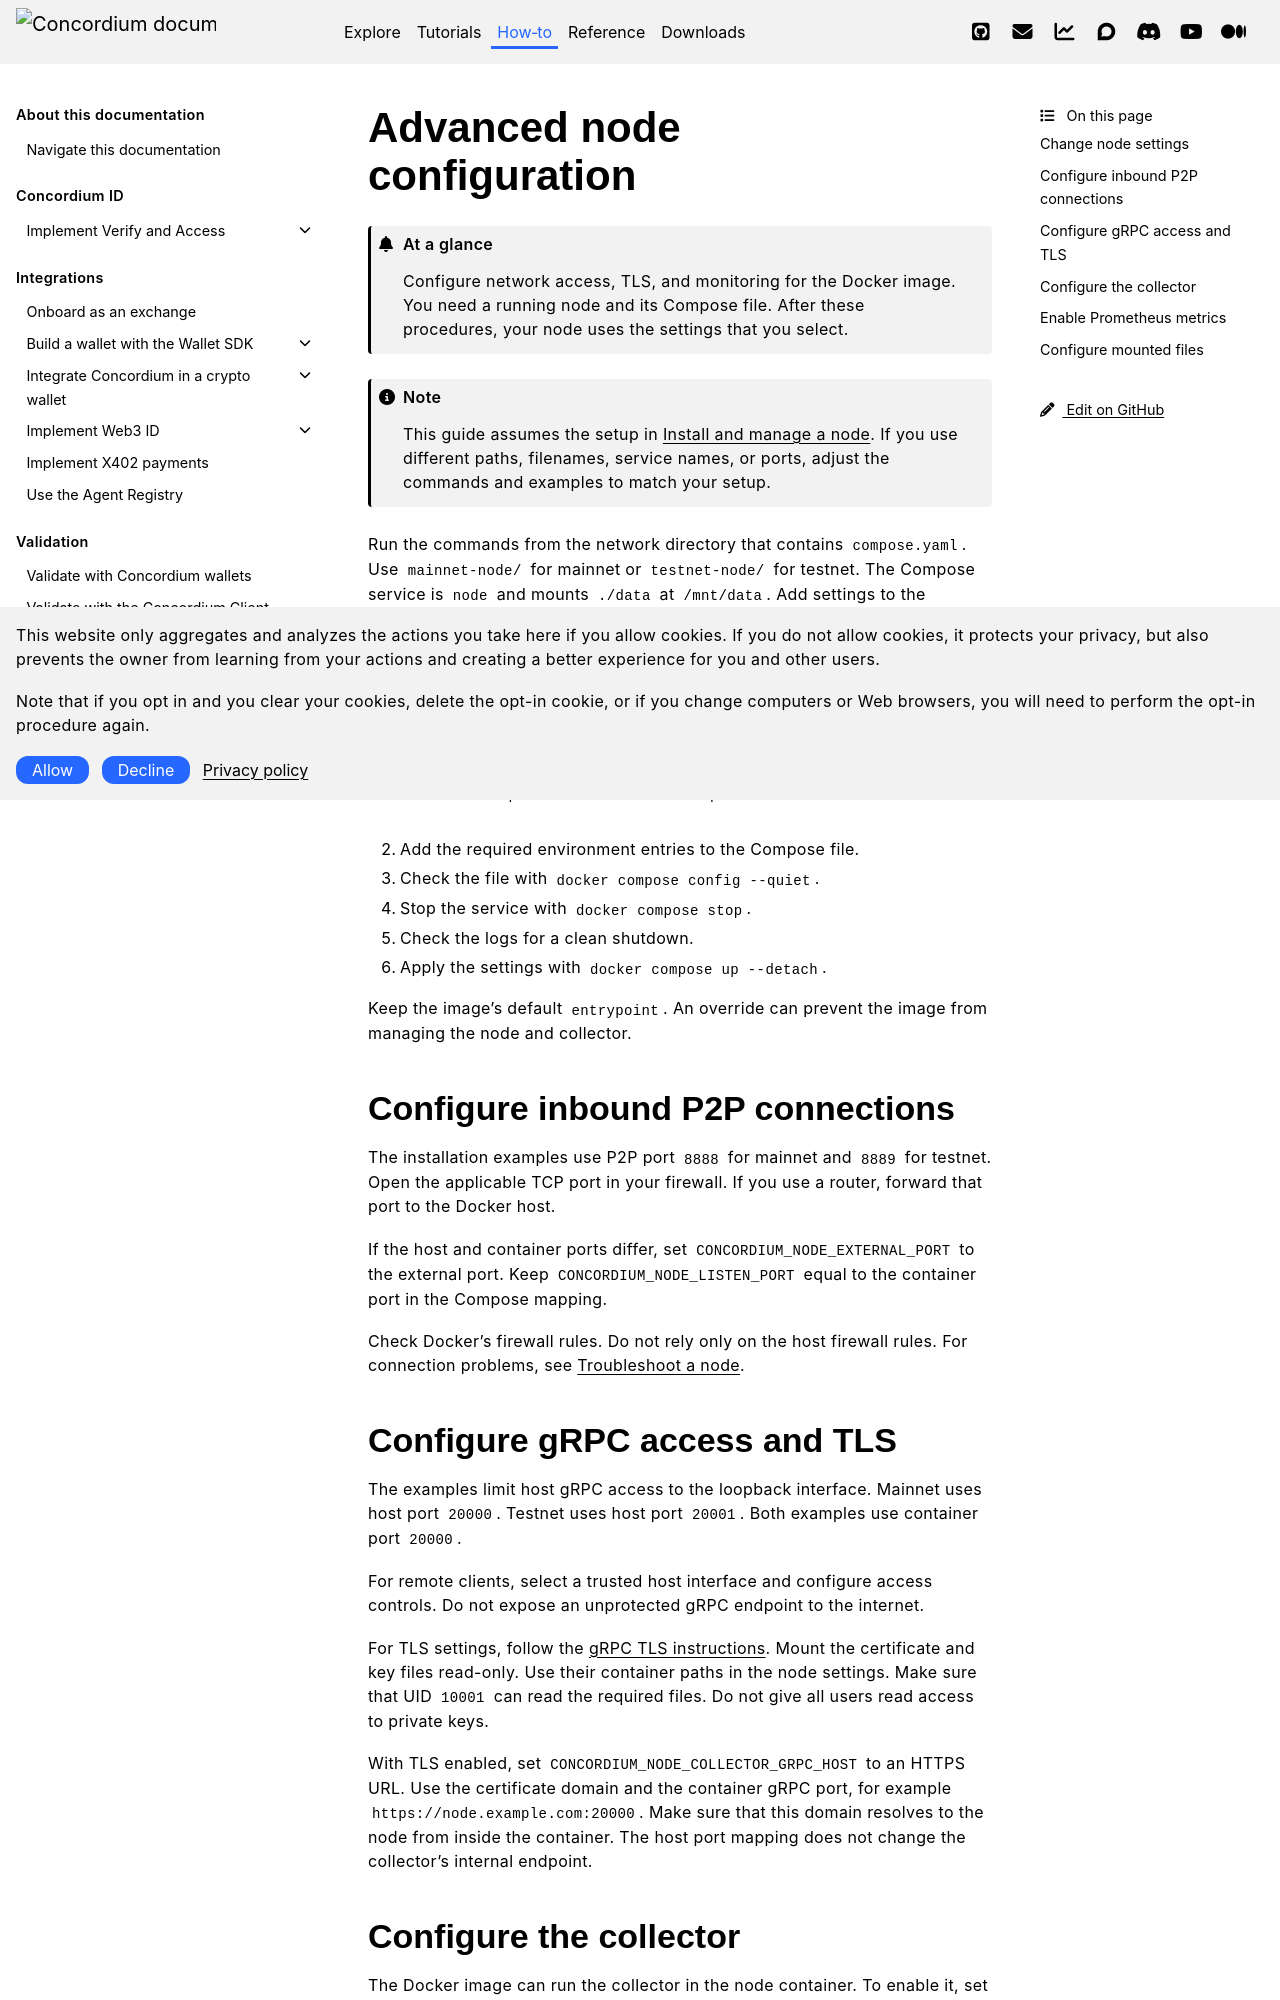

repository: Concordium/concordium.github.io · page: en/mainnet/how-to/nodes/advanced-node-configuration.html · generator: sphinx

.. _advanced-docker-image:

===========================
Advanced node configuration
===========================

.. admonition:: At a glance

   Configure network access, TLS, and monitoring for the Docker image.
   You need a running node and its Compose file.
   After these procedures, your node uses the settings that you select.

.. note::

   This guide assumes the setup in :ref:`install-node-docker-image`.
   If you use different paths, filenames, service names, or ports, adjust the
   commands and examples to match your setup.

Run the commands from the network directory that contains ``compose.yaml``.
Use ``mainnet-node/`` for mainnet or ``testnet-node/`` for testnet.
The Compose service is ``node`` and mounts ``./data`` at ``/mnt/data``.
Add settings to the existing service. Keep the other environment entries and mounts.

Change node settings
====================

1. Check the available options in the selected image:

   .. code-block:: console

      $docker compose run --rm node --help

2. Add the required environment entries to the Compose file.
3. Check the file with ``docker compose config --quiet``.
4. Stop the service with ``docker compose stop``.
5. Check the logs for a clean shutdown.
6. Apply the settings with ``docker compose up --detach``.

Keep the image's default ``entrypoint``.
An override can prevent the image from managing the node and collector.

Configure inbound P2P connections
=================================

The installation examples use P2P port ``8888`` for mainnet and ``8889`` for testnet.
Open the applicable TCP port in your firewall.
If you use a router, forward that port to the Docker host.

If the host and container ports differ, set ``CONCORDIUM_NODE_EXTERNAL_PORT``
to the external port. Keep ``CONCORDIUM_NODE_LISTEN_PORT`` equal to the
container port in the Compose mapping.

Check Docker's firewall rules. Do not rely only on the host firewall rules.
For connection problems, see :ref:`troubleshoot-docker-image`.
